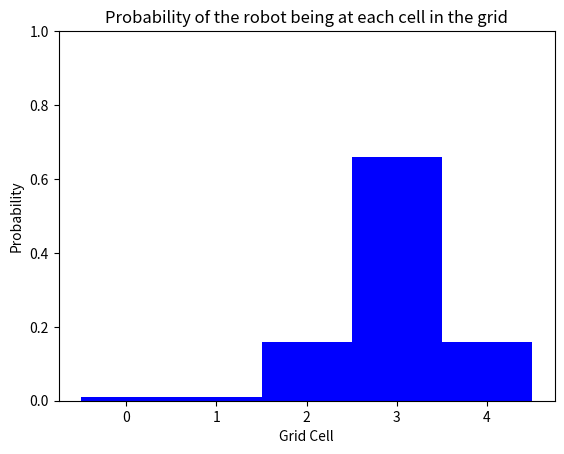

Reproduce this figure in Python.
# importing resources
import matplotlib.pyplot as plt
import numpy as np

def display_map(grid, bar_width=1):
    if(len(grid) > 0):
        x_labels = range(len(grid))
        plt.bar(x_labels, height=grid, width=bar_width, color='b')
        plt.xlabel('Grid Cell')
        plt.ylabel('Probability')
        plt.ylim(0, 1) # range of 0-1 for probability values 
        plt.title('Probability of the robot being at each cell in the grid')
        plt.xticks(np.arange(min(x_labels), max(x_labels)+1, 1))
        plt.show()
    else:
        print('Grid is empty')


# given initial variables
p=[0, 1, 0, 0, 0]
# the color of each grid cell in the 1D world
world=['green', 'red', 'red', 'green', 'green']
# Z, the sensor reading ('red' or 'green')
Z = 'red'
pHit = 0.6
pMiss = 0.2

pExact = 0.8
pOvershoot = 0.1
pUndershoot = 0.1

# Complete the move function
def move(p, U):
    q=[]
    # iterate through all values in p
    for i in range(len(p)):
        # use the modulo operator to find the new location for a p value
        # this finds an index that is shifted by the correct amount
        index = (i-U) % len(p)
        nextIndex = (index+1) % len(p)
        prevIndex = (index-1) % len(p)
        s = pExact * p[index]
        s = s + pOvershoot  * p[nextIndex]
        s = s + pUndershoot * p[prevIndex]
        # append the correct, modified value of p to q
        q.append(s)
    return q

# Here is code for moving twice
p = move(p, 1)
p = move(p, 1)
print(p)
display_map(p)

## TODO: Write code for moving 1000 times
